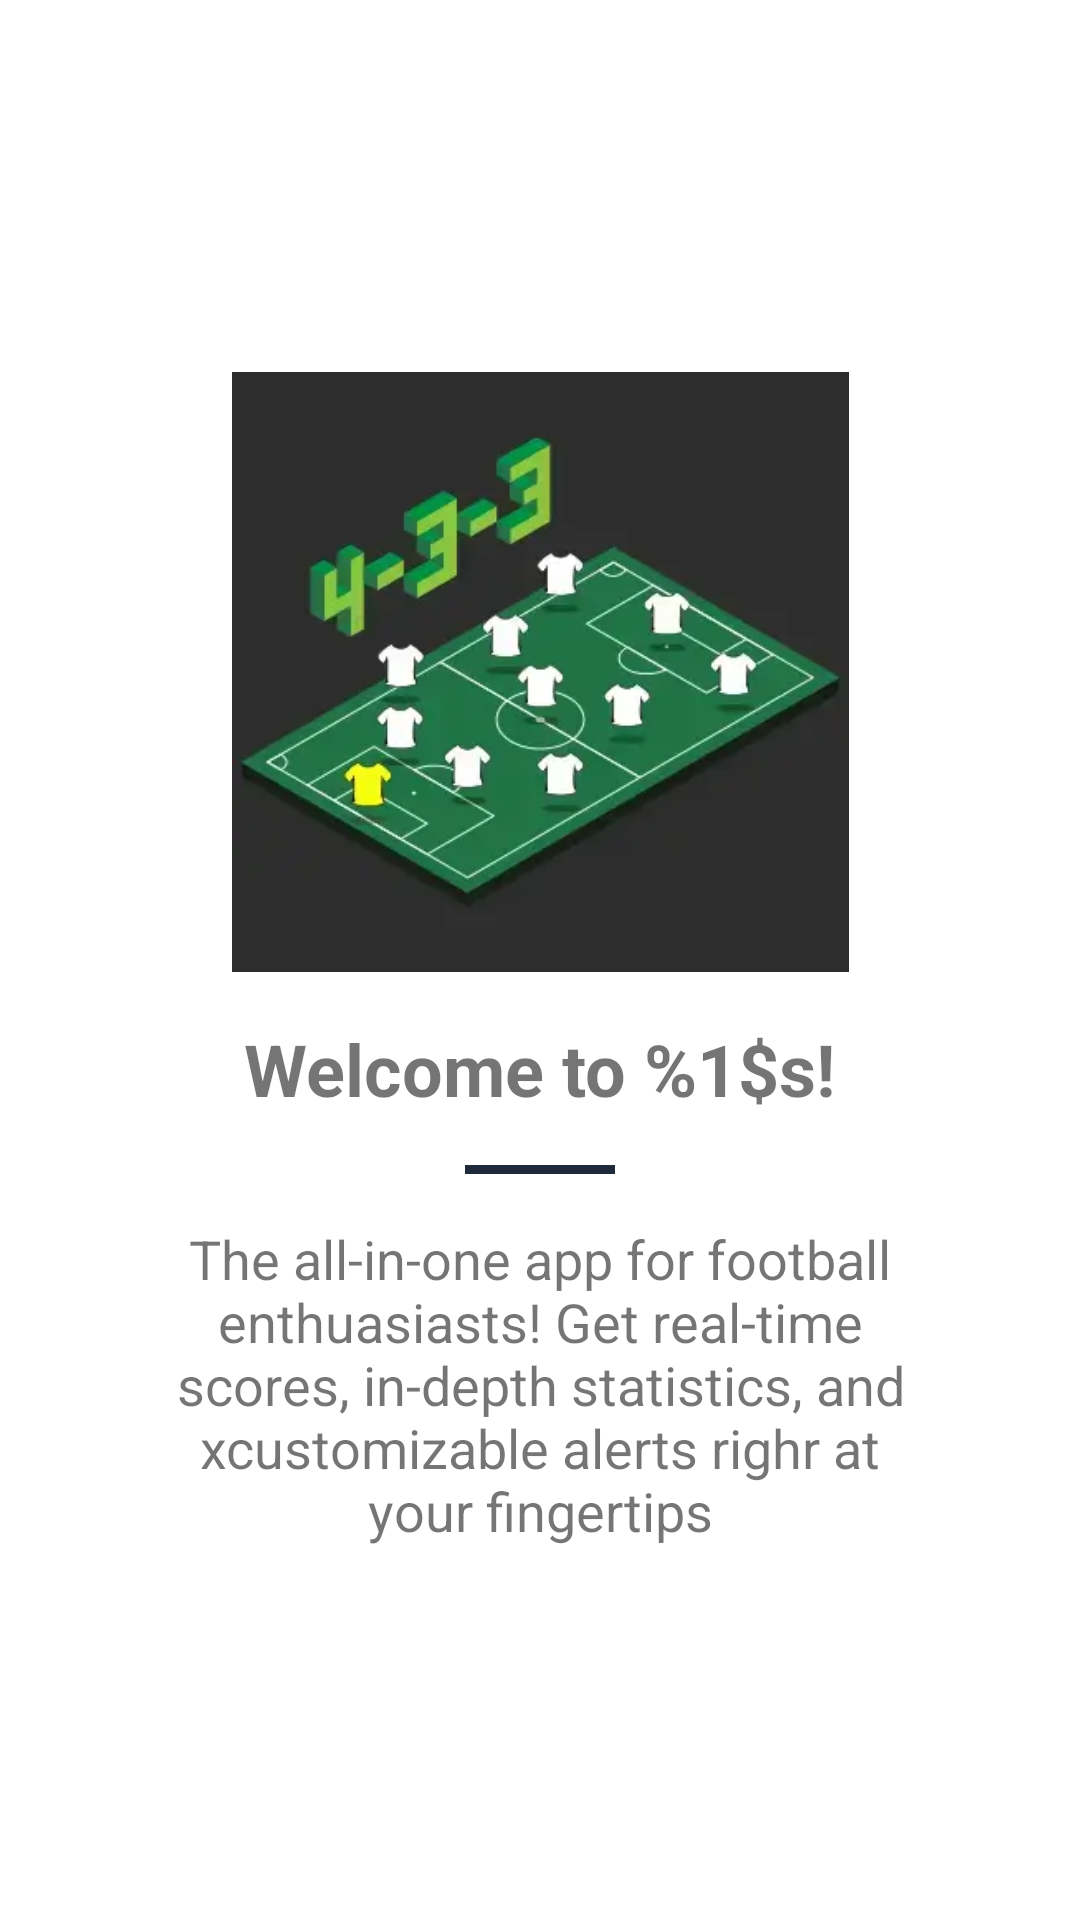

The Android layout XML behind this screen, and the referenced resources:
<!-- AndroidManifest.xml: application theme Theme.FootballLatest -->
<!-- res/layout/fragment_walkthrough_one.xml -->
<?xml version="1.0" encoding="utf-8"?>
<LinearLayout xmlns:android="http://schemas.android.com/apk/res/android"
    xmlns:tools="http://schemas.android.com/tools"
    android:layout_width="match_parent"
    android:layout_height="match_parent"
    android:gravity="center"
    android:orientation="vertical"
    tools:context=".fragments.WalkthroughFragmentOne">

    <ImageView
        android:layout_width="wrap_content"
        android:layout_height="200dp"
        android:layout_marginHorizontal="24dp"
        android:scaleType="centerInside"
        android:src="@drawable/image2" />

    <TextView
        android:id="@+id/welcome_message"
        android:layout_width="wrap_content"
        android:layout_height="wrap_content"
        android:layout_marginTop="16dp"
        android:text="@string/welcome_message"
        android:textAlignment="center"
        android:textSize="24sp"
        android:textStyle="bold" />

    <View
        android:layout_width="50dp"
        android:layout_height="3dp"
        android:layout_marginVertical="16dp"
        android:background="?attr/dashBackground" />

    <TextView
        android:layout_width="wrap_content"
        android:layout_height="wrap_content"
        android:layout_marginHorizontal="48dp"
        android:text="The all-in-one app for football enthuasiasts! Get real-time scores, in-depth
statistics, and xcustomizable alerts righr at your fingertips"
        android:textAlignment="center"
        android:textSize="18sp" />
</LinearLayout>
<!-- resources referenced by this layout -->
<resources>
  <!-- drawable image2: webp bitmap (drawable, 7984 bytes) -->
  <string name="welcome_message">Welcome to %1$s!</string>
  <style name="Theme.FootballLatest" parent="Theme.MaterialComponents.DayNight.NoActionBar">
          
          <item name="colorPrimary">@color/green</item>
          <item name="colorPrimaryVariant">@color/dark_green</item>
          <item name="colorOnPrimary">@color/white</item>
          
          <item name="colorSecondary">@color/light_green</item>
          <item name="colorSecondaryVariant">@color/dark_green</item>
          <item name="colorOnSecondary">@color/black</item>
          
          <item name="android:statusBarColor">?attr/colorPrimaryVariant</item>
          
          <item name="drawerItemBackground">@color/green</item>
          <item name="drawerItemColorChecked">@color/white</item>
          <item name="drawerItemColorNormal">@color/dark</item>
          <item name="navHeaderTitleColor">@color/white</item>
          <item name="navHeaderDescriptionColor">@color/dark_green</item>
          <item name="drawerBackground">@color/white</item>
          <item name="iconColor">@color/black</item>
          <item name="bottomNav">@color/light_gray</item>
          <item name="roundButtonBackground">@color/light_gray</item>
          <item name="cardBackground">@color/grey_version</item>
          <item name="dashBackground">@color/green</item>
      </style>
  <color name="green">#1E293B</color>
      #009637 #00BA5D
  <color name="dark_green">#0F172A</color>//#007a37 //#00AE58
  <color name="white">#FFFFFFFF</color>
  <color name="light_green">#374D70</color>//#00BD45//#19FA89
  <color name="black">#FF000000</color>
  <color name="dark">#3b3b3b</color>
  <color name="light_gray">#D3D3D3</color>//#DAF7A6
  <color name="grey_version">#F1F5F9</color>
      //#0000004D
</resources>
